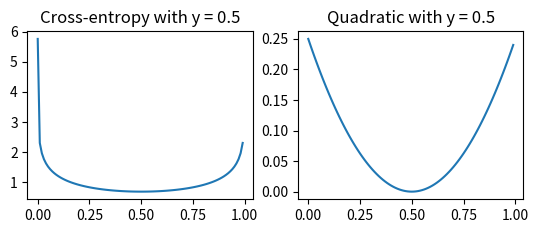

Write the Python code that produced this figure.
import matplotlib.pyplot as plt
import numpy as np

y = 0.5
a = np.arange(0.00001,1,0.01)

xent = -y*np.log(a)-(1-y)*np.log(1-a) # Cross-entropy function
quad = (y - a) * (y -a) # Quadratic function

plt.subplot(221)
plt.plot(a, xent)
plt.title("Cross-entropy with y = 0.5")

plt.subplot(222)
plt.plot(a, quad)
plt.title("Quadratic with y = 0.5")

plt.show()